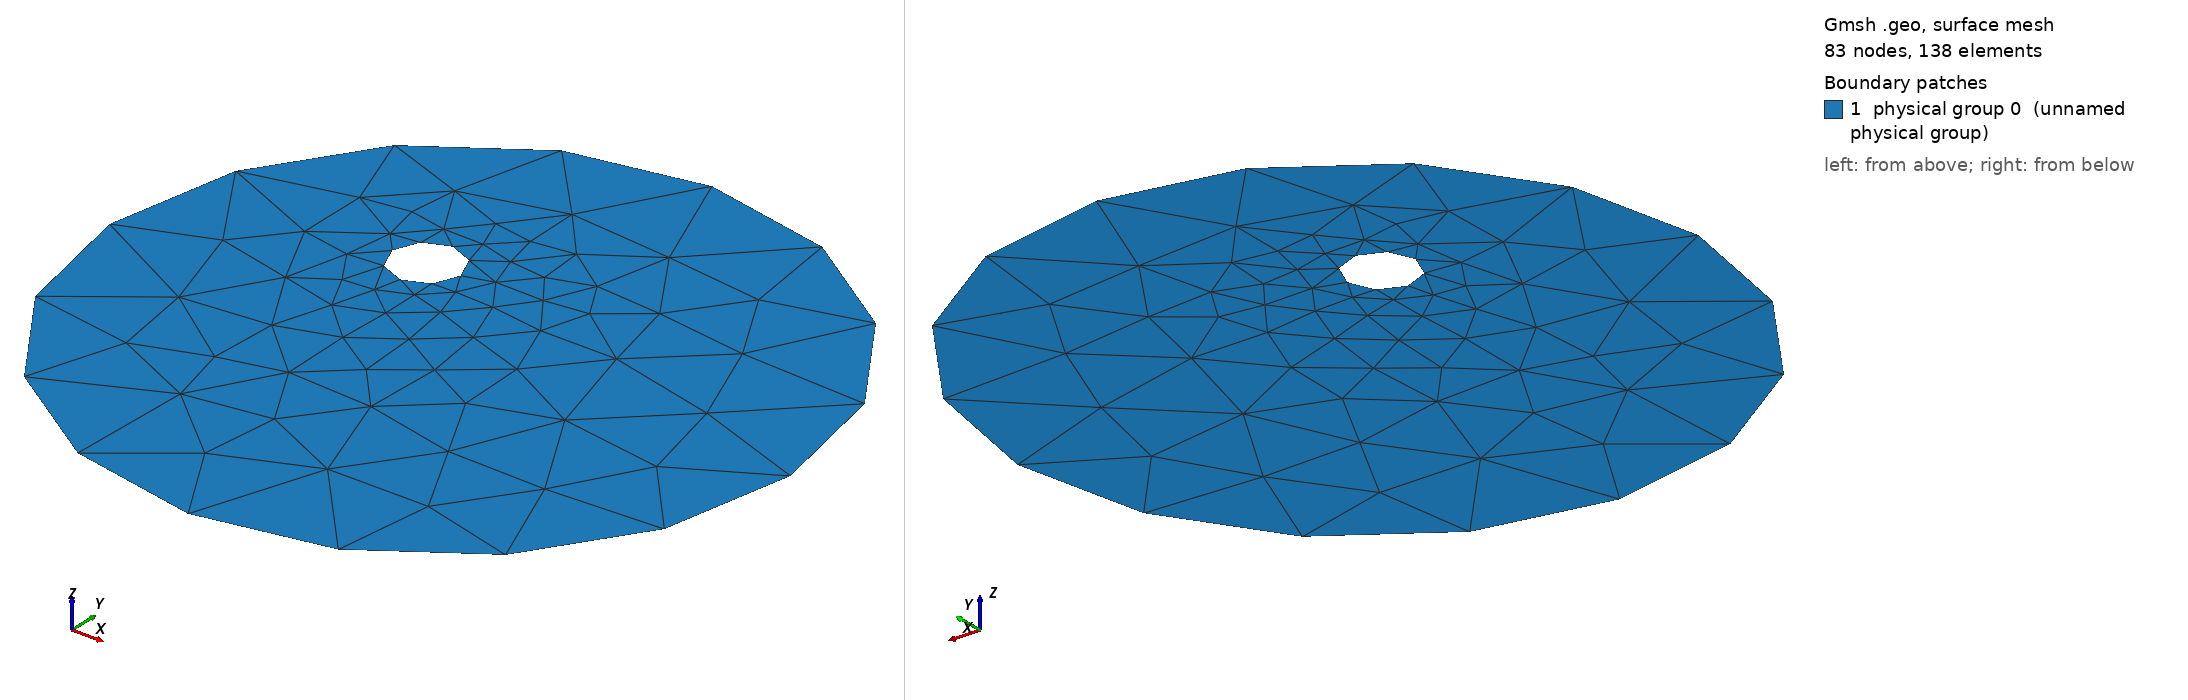

Gmsh geometry script, surface-meshed: 83 nodes, 138 surface elements. Boundary patches (legend numbers): 1 physical group 0 (unnamed physical group). Left view from above one corner, right view from below the opposite corner. Legend entries are the model's physical surfaces. The drawing asked Gmsh for element sizes between 1% and 20% of the model's largest extent; the script's own settings can give other sizes.

=== cable.geo (drawn) ===
r1 = 1.0;
r2 = 0.1;
cl1 = 0.5;
cl2 = 1.0;

x0_off = -0.3;
x1_off = 0.3;

Point(0) = {0, 0, 0, cl1};
Point(1) = {-r1, 0, 0, cl1};
Point(2) = {r1, 0, 0, cl1};
Point(3) = {0, r1, 0, cl1};
Point(4) = {0, -r1, 0, cl1};

Point(5) = {x0_off, x1_off, 0, cl2};
Point(6) = {-r2+x0_off, x1_off, 0, cl2};
Point(7) = {r2+x0_off, x1_off, 0, cl2};
Point(8) = {x0_off, r2+x1_off, 0, cl2};
Point(9) = {x0_off, -r2+x1_off, 0, cl2};

Circle(1) = {2, 0, 3};
Circle(2) = {3, 0, 1};
Circle(3) = {1, 0, 4};
Circle(4) = {4, 0, 2};
Circle(5) = {8, 5, 6};
Circle(6) = {6, 5, 9};
Circle(7) = {9, 5, 7};
Circle(8) = {7, 5, 8};
Line Loop(9) = {2, 3, 4, 1};
Line Loop(10) = {8, 5, 6, 7};
Plane Surface(11) = {9, 10};
Physical Line(1) = {3, 4, 1, 2};
Physical Line(2) = {8, 5, 6, 7};
Physical Surface(0) = {11};
